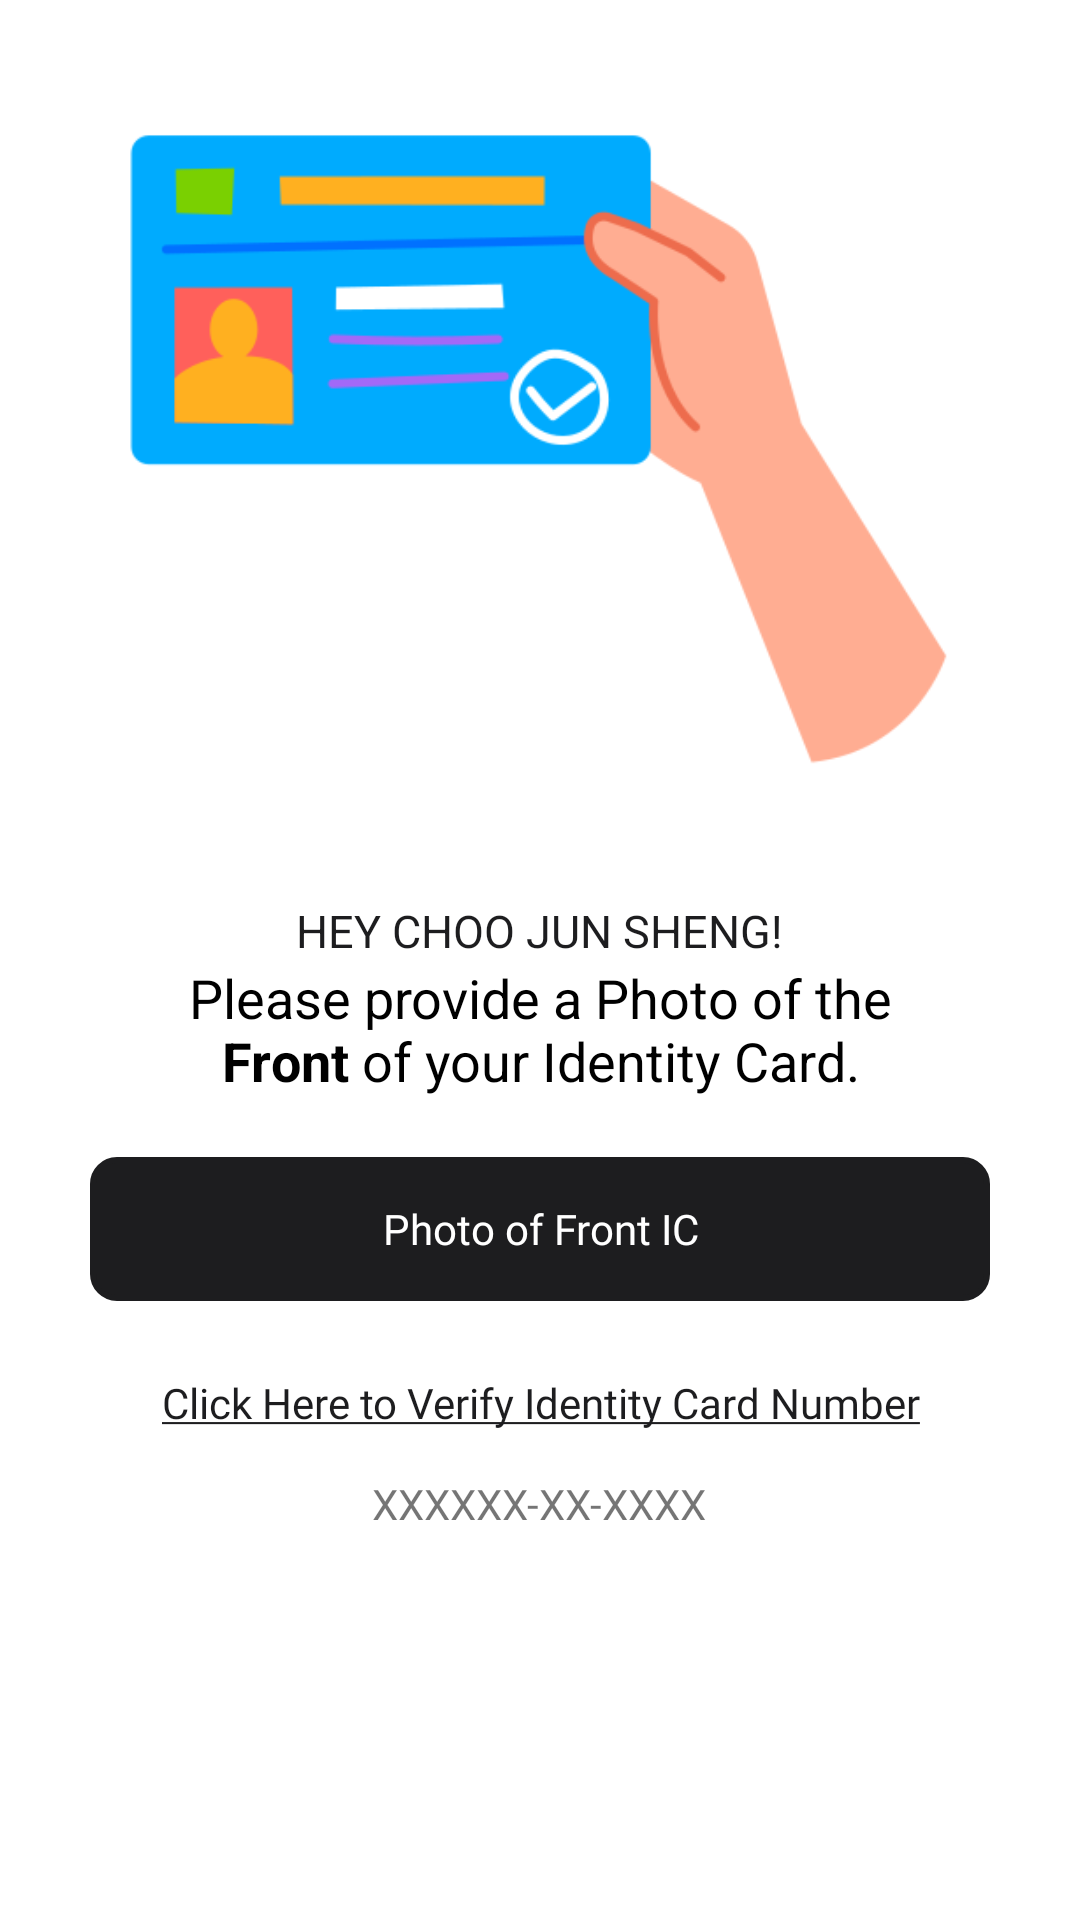

Android layout source for this screen:
<!-- AndroidManifest.xml: application theme Theme.CarpoolingDriverAppV2 -->
<!-- res/layout/fragment_front_i_c.xml -->
<?xml version="1.0" encoding="utf-8"?>
<FrameLayout
    xmlns:android="http://schemas.android.com/apk/res/android"
    xmlns:tools="http://schemas.android.com/tools"
    android:layout_width="match_parent"
    android:layout_height="match_parent"
    tools:context=".verifyDocumentFragment.FrontICFragment">

    <LinearLayout
        android:layout_width="match_parent"
        android:layout_height="match_parent"
        android:orientation="vertical">

        <ImageView
            android:id="@+id/imageView"
            android:layout_width="match_parent"
            android:layout_height="300dp"
            android:src="@drawable/ic_card_2"/>

        <LinearLayout
            android:layout_width="match_parent"
            android:layout_height="wrap_content"
            android:gravity="center"
            android:orientation="vertical">

            <TextView
                android:id="@+id/greetingTv"
                android:layout_width="wrap_content"
                android:layout_height="wrap_content"
                android:textColor="@color/appleBlack"
                android:text="HEY CHOO JUN SHENG!"
                android:textSize="15sp"/>

            <TextView
                android:layout_width="250dp"
                android:layout_height="wrap_content"
                android:textColor="@color/black"
                android:textAlignment="center"
                android:text="@string/front_caption"
                android:textSize="18sp"/>

            <androidx.appcompat.widget.AppCompatButton
                android:id="@+id/uploadPhotoBtn"
                android:layout_width="match_parent"
                android:layout_height="wrap_content"
                android:layout_marginStart="30dp"
                android:layout_marginEnd="30dp"
                android:layout_marginTop="20dp"
                android:layout_marginBottom="10dp"
                android:backgroundTint="@color/appleBlack"
                android:textAllCaps="false"
                android:text="Photo of Front IC"
                android:fontFamily="@font/apple"
                android:background="@drawable/shape_button02"
                android:onClick="selectImage"
                android:textColor="@color/white"/>

            <androidx.appcompat.widget.AppCompatButton
                android:id="@+id/verifyBtn"
                android:layout_width="match_parent"
                android:layout_height="wrap_content"
                android:layout_marginStart="30dp"
                android:fontFamily="@font/apple"
                android:layout_marginEnd="30dp"
                android:textAllCaps="false"
                android:onClick="startRecognizing"
                android:background="@android:color/transparent"
                android:text="@string/verify_caption"
                android:textColor="@color/appleBlack"/>

            <TextView
                android:id="@+id/myKadNoTv"
                android:layout_width="wrap_content"
                android:layout_height="wrap_content"
                android:text="XXXXXX-XX-XXXX"/>




        </LinearLayout>



    </LinearLayout>


</FrameLayout>
<!-- resources referenced by this layout -->
<resources>
  <color name="appleBlack">#1d1d1f</color>
  <color name="black">#FF000000</color>
  <color name="white">#FFFFFFFF</color>
  <!-- drawable ic_card_2: png bitmap (drawable, 21663 bytes) -->
  <!-- drawable shape_button02 (drawable) -->
  <?xml version="1.0" encoding="utf-8"?>
  <shape xmlns:android="http://schemas.android.com/apk/res/android"
      android:shape="rectangle" >
  
      <stroke
          android:width="2dp"
          android:color="@color/appleBlack" />
      <corners android:radius="8dp"/>
  
  </shape>
  <string name="front_caption">Please provide a Photo of the <b>Front</b> of your Identity Card.</string>
  <string name="verify_caption"><u>Click Here to Verify Identity Card Number</u></string>
  <style name="Theme.CarpoolingDriverAppV2" parent="Theme.MaterialComponents.DayNight.NoActionBar">
          
      </style>
</resources>
